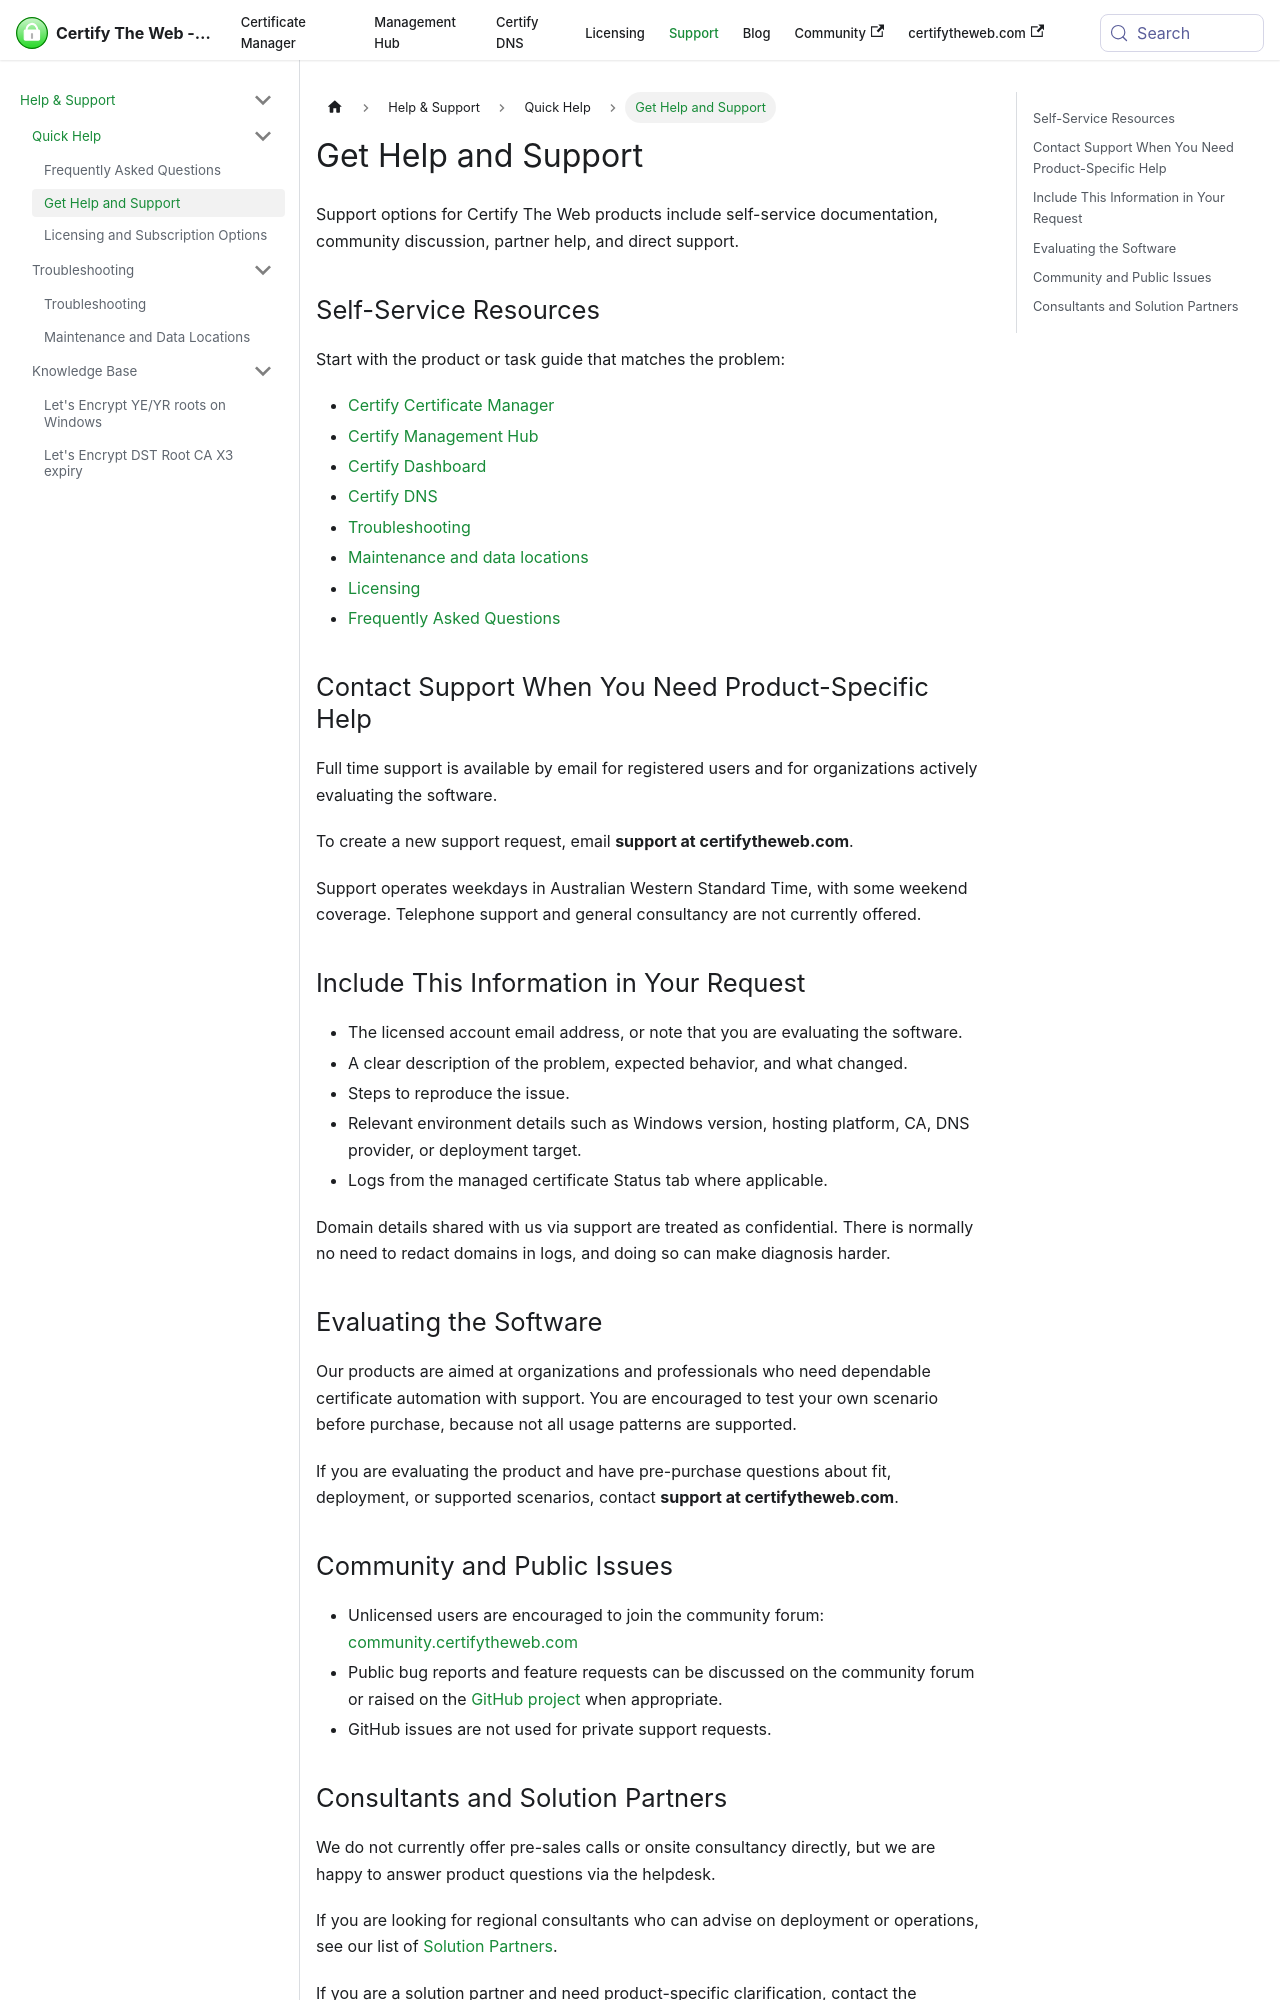

repository: webprofusion/certify-docs · page: docs/support/index.html · generator: docusaurus

---
id: support
title: Get Help and Support
description: Find the right path for help with Certify The Web products, including self-service docs, troubleshooting, licensing guidance, community help, and direct support.
displayed_sidebar: helpSupportSidebar
---

# Get Help and Support

Support options for Certify The Web products include self-service documentation, community discussion, partner help, and direct support.

## Self-Service Resources

Start with the product or task guide that matches the problem:

- [Certify Certificate Manager](intro.md)
- [Certify Management Hub](hub/index.md)
- [Certify Dashboard](dashboard/index.md)
- [Certify DNS](dns/providers/certifydns.md)
- [Troubleshooting](guides/troubleshooting.md)
- [Maintenance and data locations](guides/maintenance.md)
- [Licensing](guides/licensing.md)
- [Frequently Asked Questions](faq.md)

## Contact Support When You Need Product-Specific Help

Full time support is available by email for registered users and for organizations actively evaluating the software.

To create a new support request, email **support at certifytheweb.com**.

Support operates weekdays in Australian Western Standard Time, with some weekend coverage. Telephone support and general consultancy are not currently offered.

## Include This Information in Your Request

- The licensed account email address, or note that you are evaluating the software.
- A clear description of the problem, expected behavior, and what changed.
- Steps to reproduce the issue.
- Relevant environment details such as Windows version, hosting platform, CA, DNS provider, or deployment target.
- Logs from the managed certificate Status tab where applicable.

Domain details shared with us via support are treated as confidential. There is normally no need to redact domains in logs, and doing so can make diagnosis harder.

## Evaluating the Software

Our products are aimed at organizations and professionals who need dependable certificate automation with support. You are encouraged to test your own scenario before purchase, because not all usage patterns are supported.

If you are evaluating the product and have pre-purchase questions about fit, deployment, or supported scenarios, contact **support at certifytheweb.com**.
